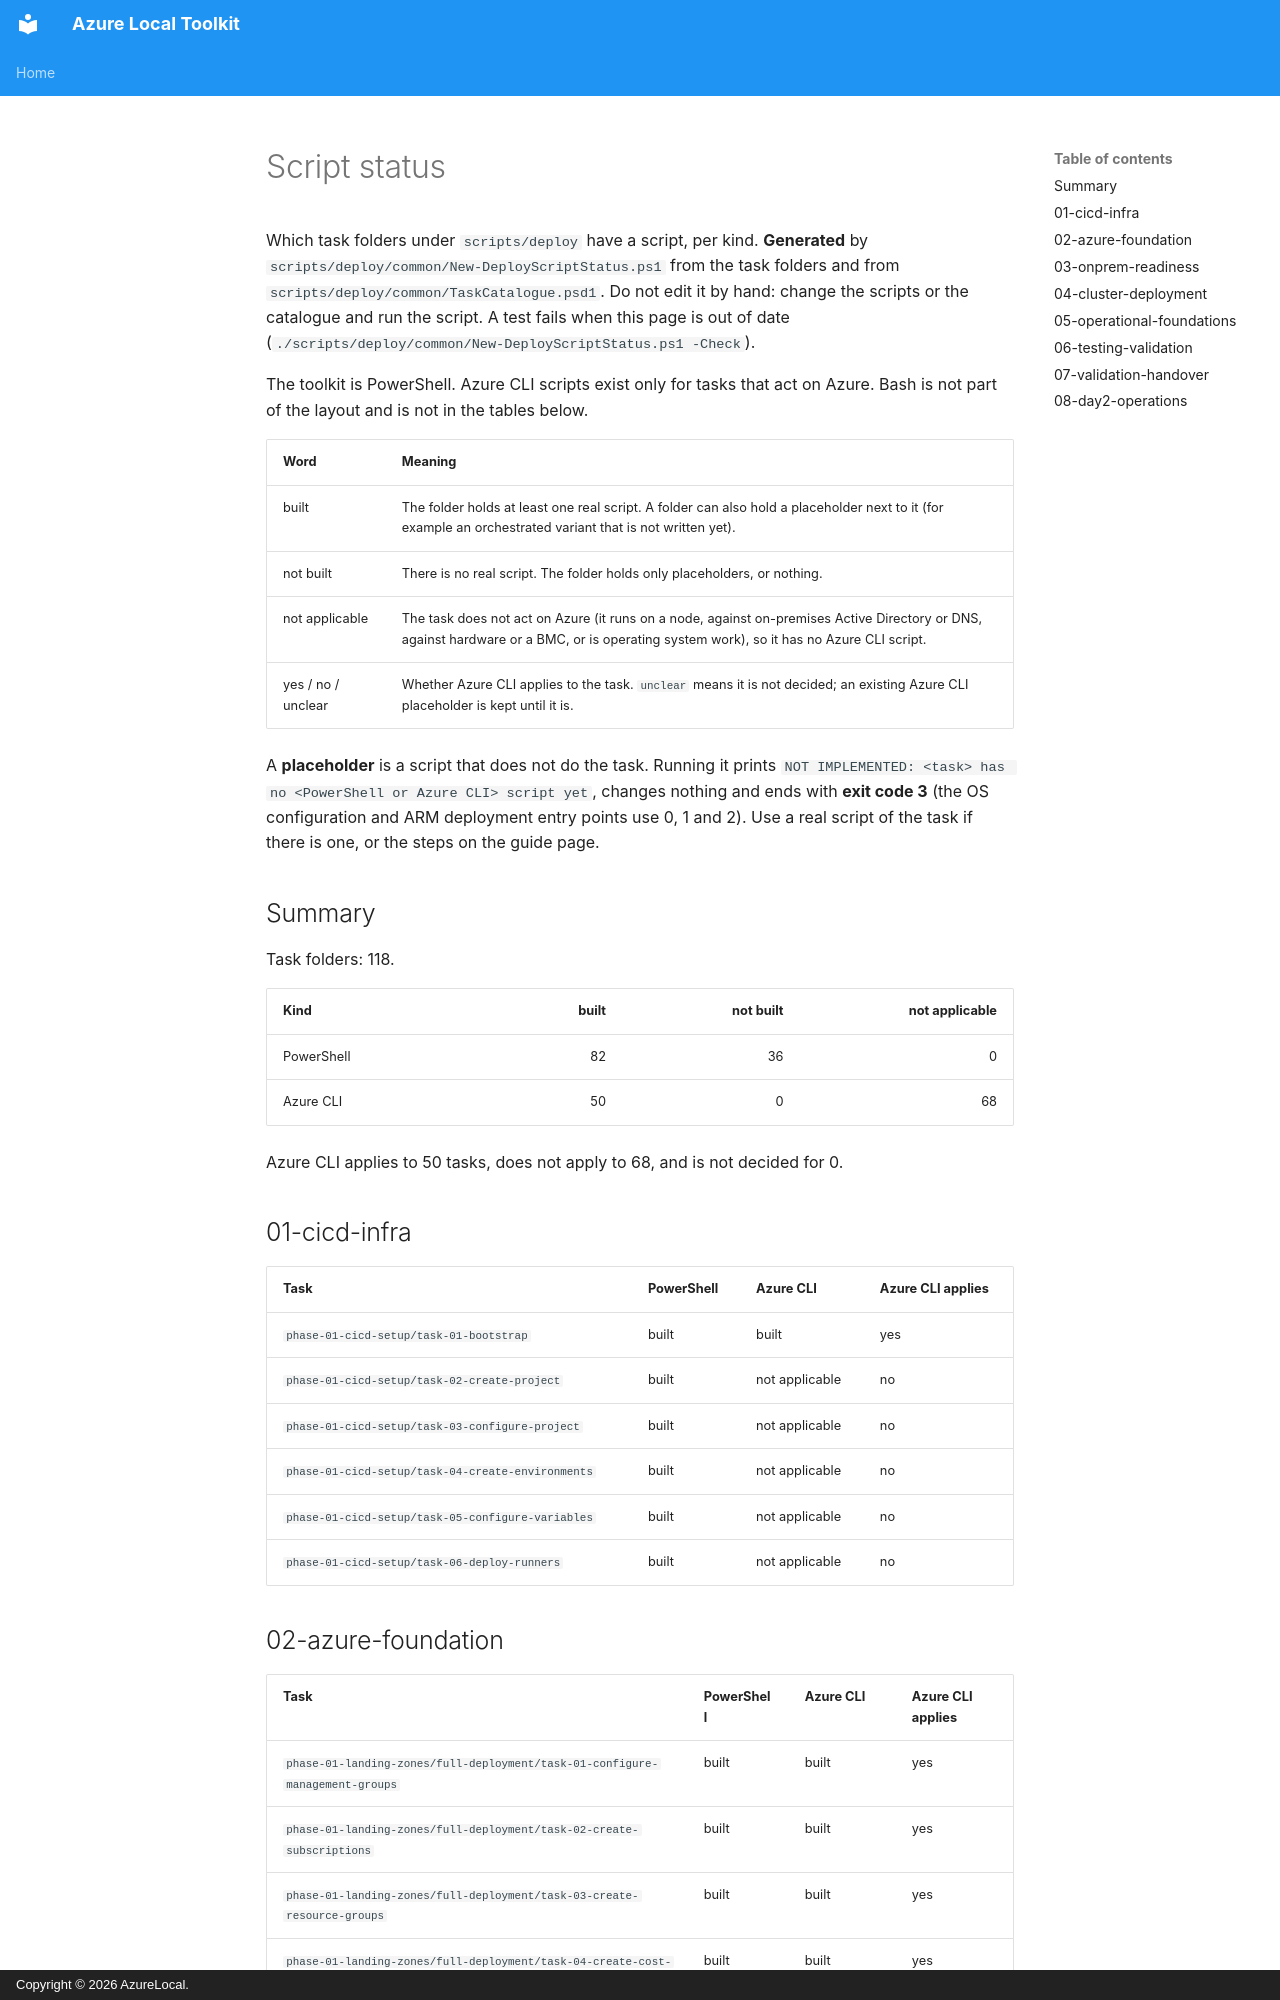

repository: AzureLocal/azurelocal-toolkit · page: script-status/index.html · generator: mkdocs · copyright: Copyright © 2026 AzureLocal.

# Script status

Which task folders under `scripts/deploy` have a script, per kind. **Generated** by `scripts/deploy/common/New-DeployScriptStatus.ps1` from the task folders and from `scripts/deploy/common/TaskCatalogue.psd1`. Do not edit it by hand: change the scripts or the catalogue and run the script. A test fails when this page is out of date (`./scripts/deploy/common/New-DeployScriptStatus.ps1 -Check`).

The toolkit is PowerShell. Azure CLI scripts exist only for tasks that act on Azure. Bash is not part of the layout and is not in the tables below.

| Word | Meaning |
|---|---|
| built | The folder holds at least one real script. A folder can also hold a placeholder next to it (for example an orchestrated variant that is not written yet). |
| not built | There is no real script. The folder holds only placeholders, or nothing. |
| not applicable | The task does not act on Azure (it runs on a node, against on-premises Active Directory or DNS, against hardware or a BMC, or is operating system work), so it has no Azure CLI script. |
| yes / no / unclear | Whether Azure CLI applies to the task. `unclear` means it is not decided; an existing Azure CLI placeholder is kept until it is. |

A **placeholder** is a script that does not do the task. Running it prints `NOT IMPLEMENTED: <task> has no <PowerShell or Azure CLI> script yet`, changes nothing and ends with **exit code 3** (the OS configuration and ARM deployment entry points use 0, 1 and 2). Use a real script of the task if there is one, or the steps on the guide page.

## Summary

Task folders: 118.

| Kind | built | not built | not applicable |
|---|--:|--:|--:|
| PowerShell | 82 | 36 | 0 |
| Azure CLI | 50 | 0 | 68 |

Azure CLI applies to 50 tasks, does not apply to 68, and is not decided for 0.

## 01-cicd-infra

| Task | PowerShell | Azure CLI | Azure CLI applies |
|---|---|---|---|
| `phase-01-cicd-setup/task-01-bootstrap` | built | built | yes |
| `phase-01-cicd-setup/task-02-create-project` | built | not applicable | no |
| `phase-01-cicd-setup/task-03-configure-project` | built | not applicable | no |
| `phase-01-cicd-setup/task-04-create-environments` | built | not applicable | no |
| `phase-01-cicd-setup/task-05-configure-variables` | built | not applicable | no |
| `phase-01-cicd-setup/task-06-deploy-runners` | built | not applicable | no |
